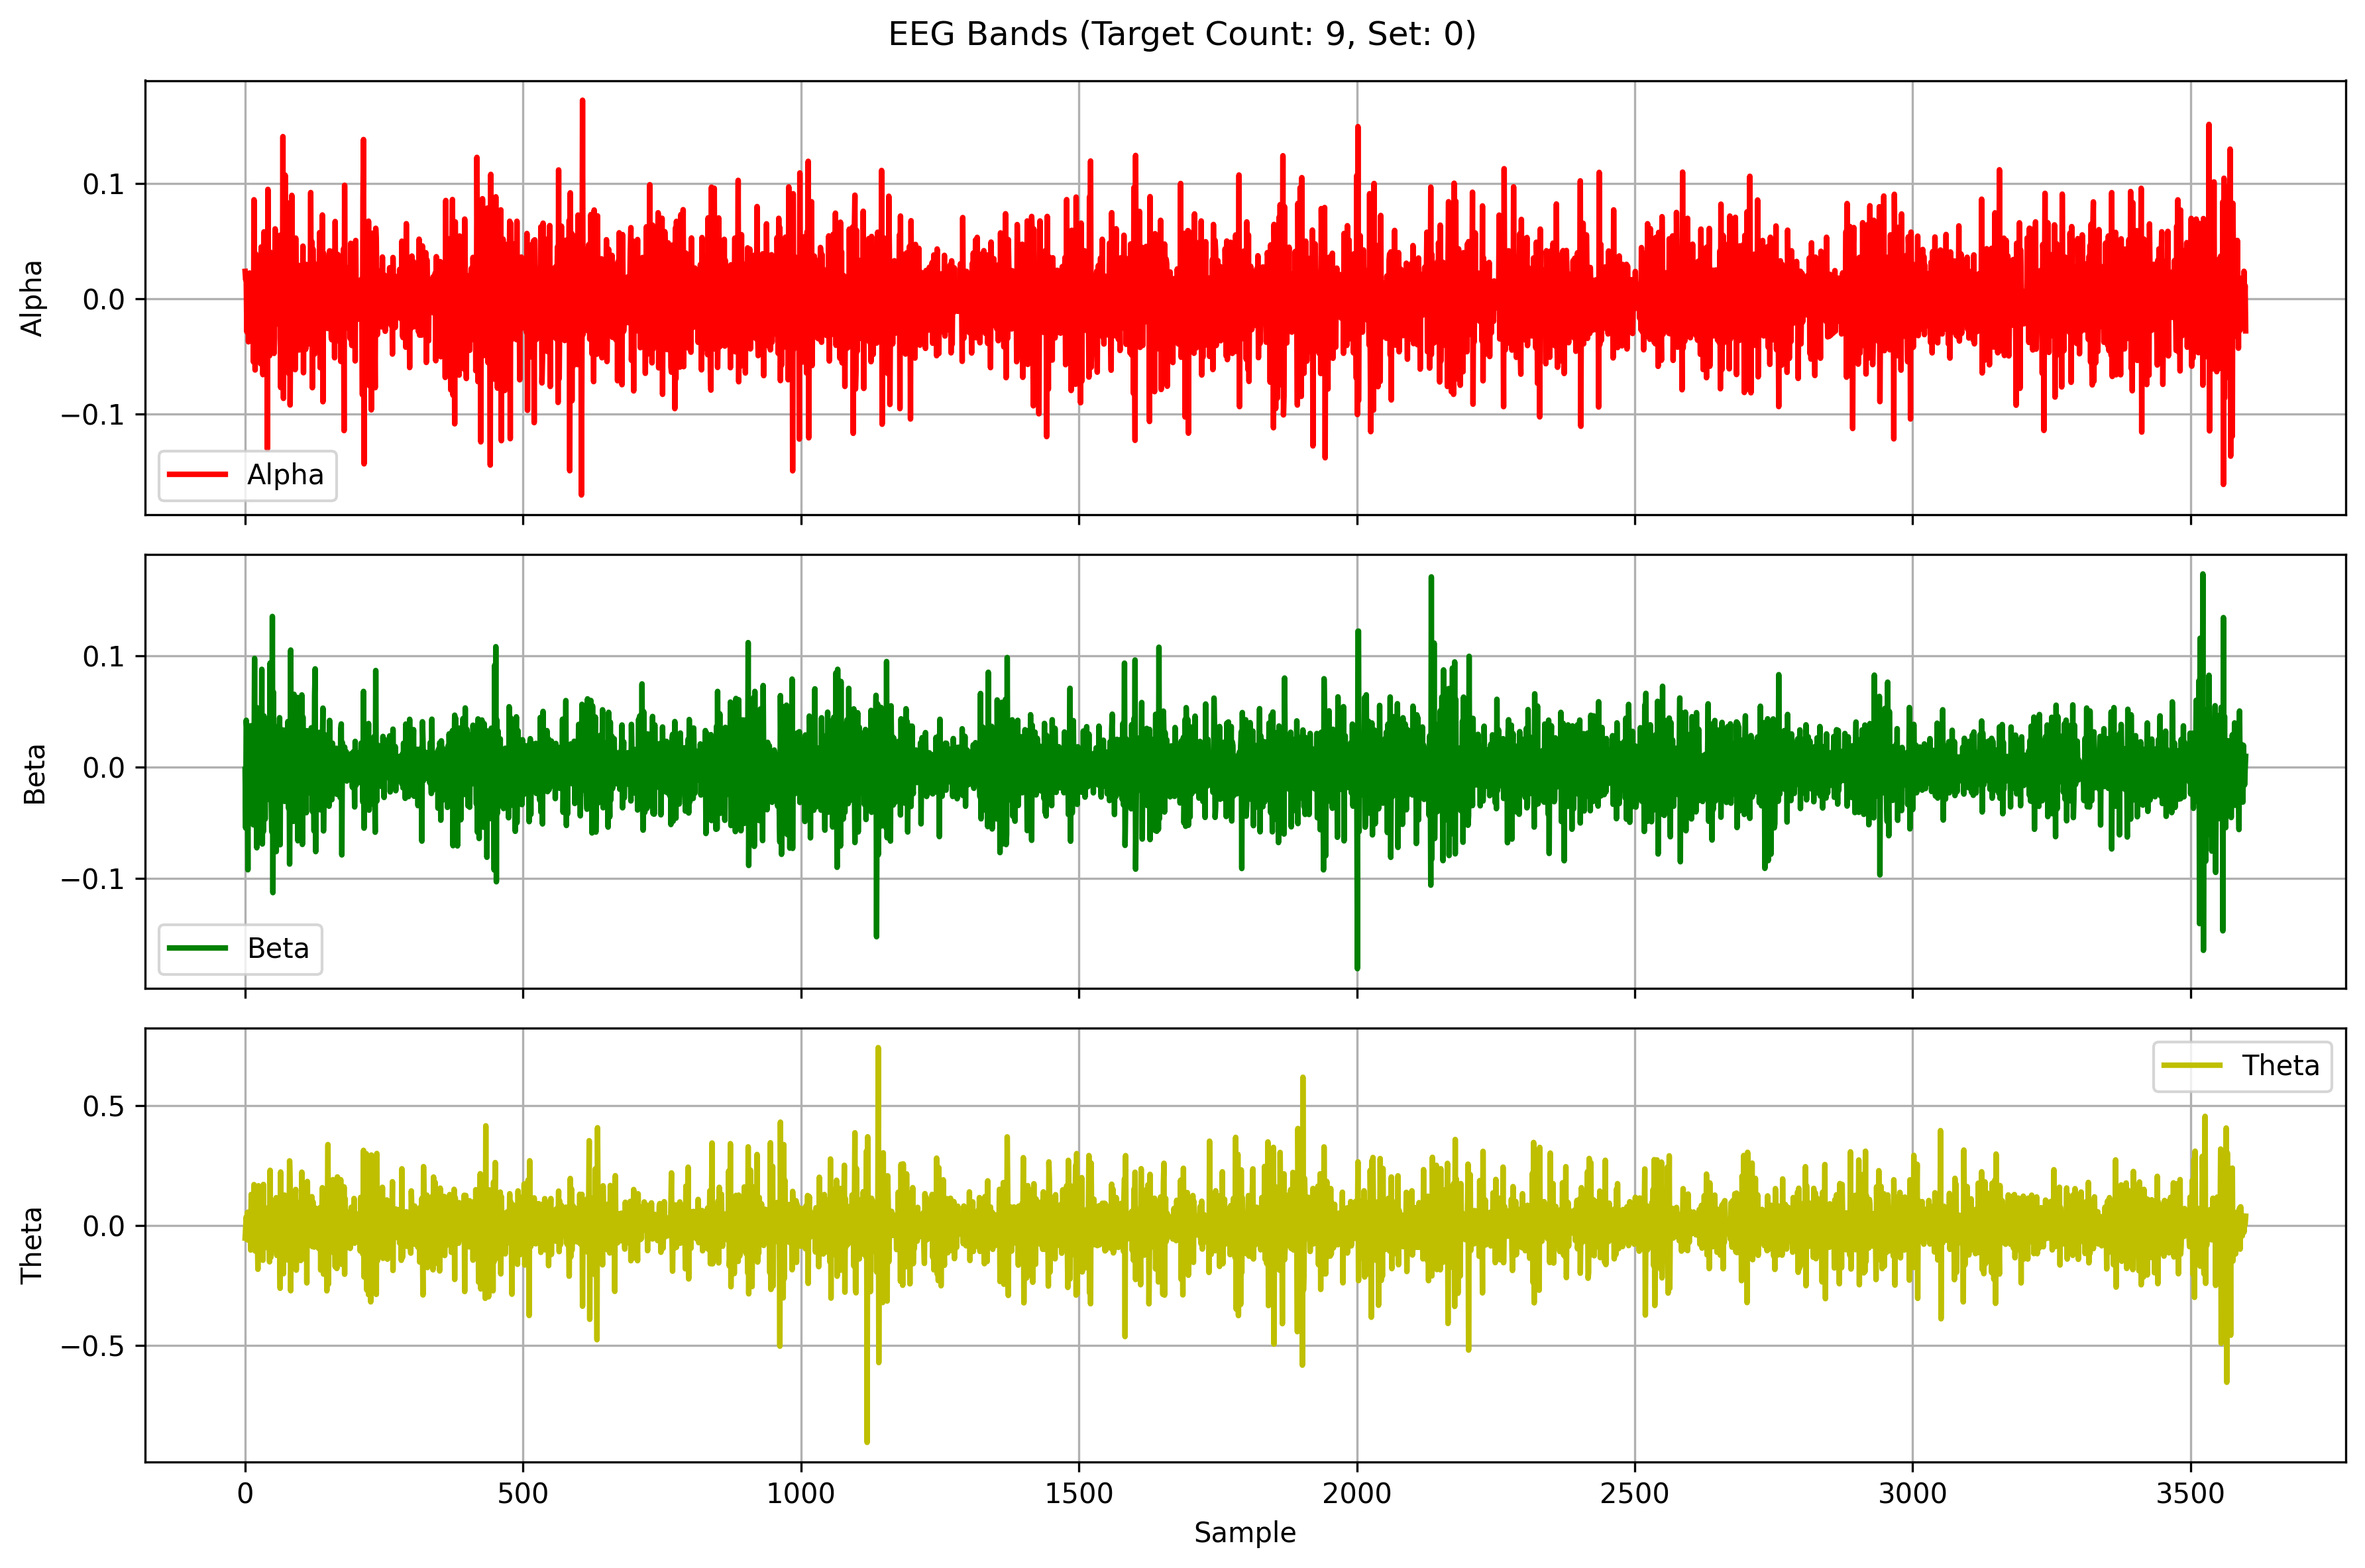

The file beside this chart, header and first rows:
Alpha, Beta, Theta
0.02373, -0.001856, -0.05223
0.01652, -0.05458, -0.008616
0.01875, 0.04221, 0.03594
-0.02867, 0.03321, -0.05784
0.02048, 0.01877, 0.05402
0.002368, -0.09201, -0.06037
-0.0374, 0.02595, 0.05615
-0.004064, 0.005666, -0.007244
0.02232, -0.001466, -0.001804
0.01151, -0.02161, 0.01335
-0.008634, 0.03729, -0.102
-0.0183, 0.01747, 0.1295
0.0178, -0.0007662, -0.08956
0.005969, -0.009076, 0.04472
-0.001, 0.007338, -0.007295
-0.05484, -0.05173, -0.08918
0.08592, -0.01273, 0.1704
0.005494, 0.09773, -0.05062
-0.06186, -0.02569, -0.1059
0.039, -0.03838, 0.04108
-0.04127, 0.0481, 0.1316
-0.01191, -0.07225, -0.06162
-0.007635, 0.05338, -0.01776
0.02734, -0.05193, -0.1822
-0.02681, 0.02644, 0.1656
0.02853, -0.0008534, 0.008688
0.01865, 0.005216, 0.001323
-0.0007989, -0.01713, 0.04648
-0.05644, 0.017, -0.03303
0.04495, -0.01628, -0.09709
0.01873, 0.08794, 0.07911
0.02796, -0.06888, 0.04223
-0.06591, 0.01578, -0.1447
0.004954, -0.05759, 0.171
0.05807, 0.04602, -0.09575
-0.02696, -0.001357, 0.02376
-0.0143, -0.04657, -0.006268
0.03599, 0.01055, -0.02081
-0.03883, 0.01252, -0.0124
0.05017, 0.01738, 0.01351
-0.1305, -0.02891, -0.01421
0.09494, 0.01087, -0.0586
-0.01519, 0.01752, 0.07523
-0.01954, -0.0243, -0.02324
-0.04947, -0.01553, -0.1511
0.04052, 0.0936, 0.2299
0.0107, -0.02039, -0.1336
0.009075, -0.0306, 0.107
-0.01269, -0.05793, 0.003527
0.01823, 0.1354, -0.05675
0.004964, -0.1125, 0.02797
0.02761, 0.06741, -0.02617
-0.04747, -0.03503, 0.02059
-0.03443, -0.001825, -0.002433
0.06065, 0.03, 0.02954
0.02057, 0.03654, -0.1017
-0.02207, -0.07565, 0.1161
-0.008827, 0.0009147, -0.1243
-0.01711, 0.001889, 0.08342
0.03621, 0.02695, 0.0562
... 3,540 more rows
